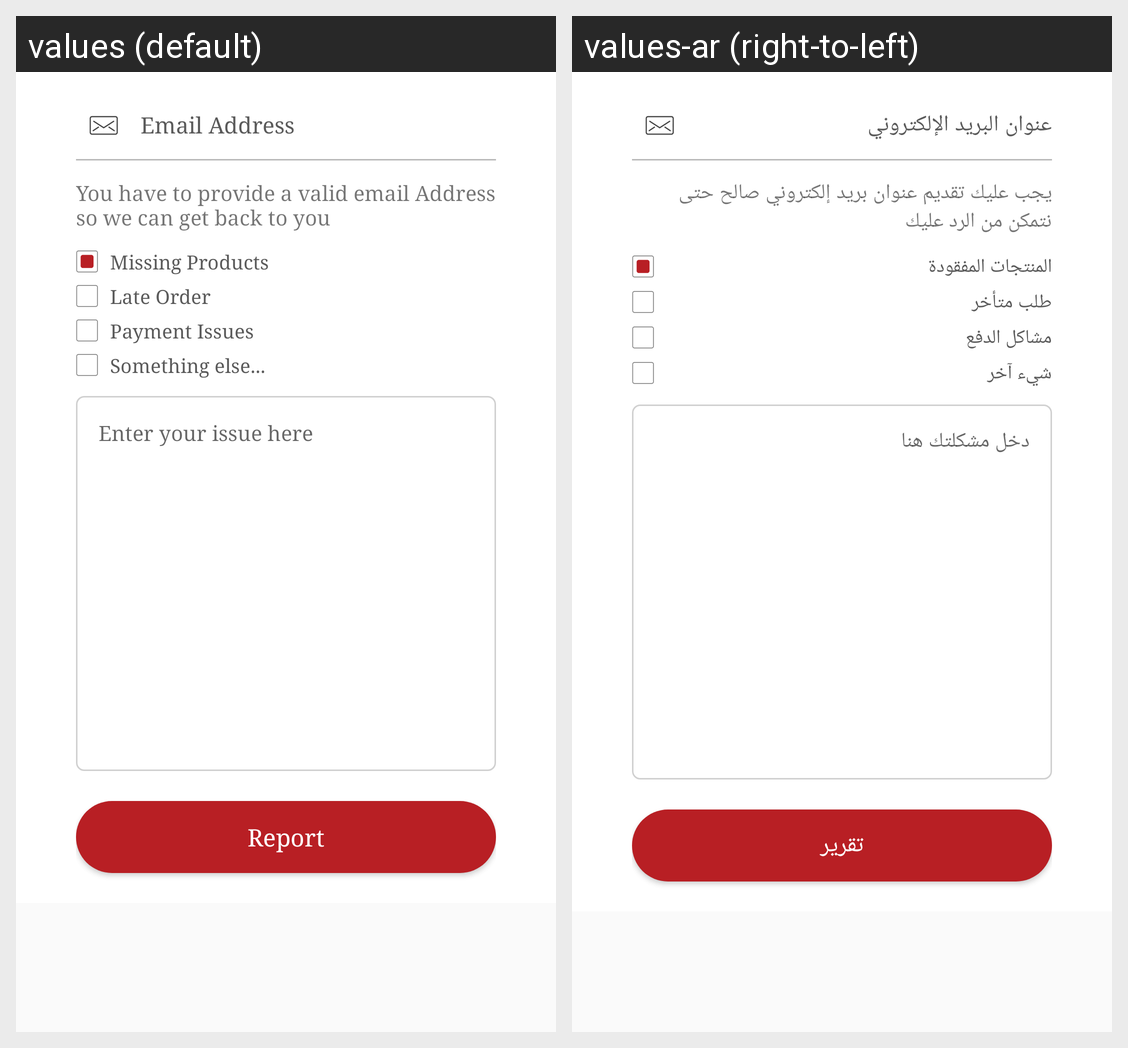

Here is an Android app screen in its default locale and in the app's own translations. Write out the translated-string differences for the strings that appear on this screen.
Android screen res/layout/fragment_report_an_issue.xml rendered under 2 locales, left to right: values (default), values-ar (right-to-left). Device: Nexus 5 (rendered at 1080×1920; each locale shown at half size, 540×960, under a caption strip naming it); theme AppTheme.
Strings drawn on this screen, with the default value and each locale's value (text and hints the layout hard-codes, and strings that could not be matched under every locale, appear in the picture but are not listed):

email_address
  values: Email Address
  values-ar: عنوان البريد الإلكتروني

you_have_to_provide_a_valid_email_address_so_we_can_get_back_to_you
  values: You have to provide a valid email Address so we can get back to you
  values-ar: يجب عليك تقديم عنوان بريد إلكتروني صالح حتى نتمكن من الرد عليك

missing_products
  values: Missing Products
  values-ar: المنتجات المفقودة

late_order
  values: Late Order
  values-ar: طلب متأخر

payment_issues
  values: Payment Issues
  values-ar: مشاكل الدفع

something_else
  values: Something else...
  values-ar: شيء آخر

enter_your_issue_here
  values: Enter your issue here
  values-ar: دخل مشكلتك هنا

report
  values: Report
  values-ar: تقرير
